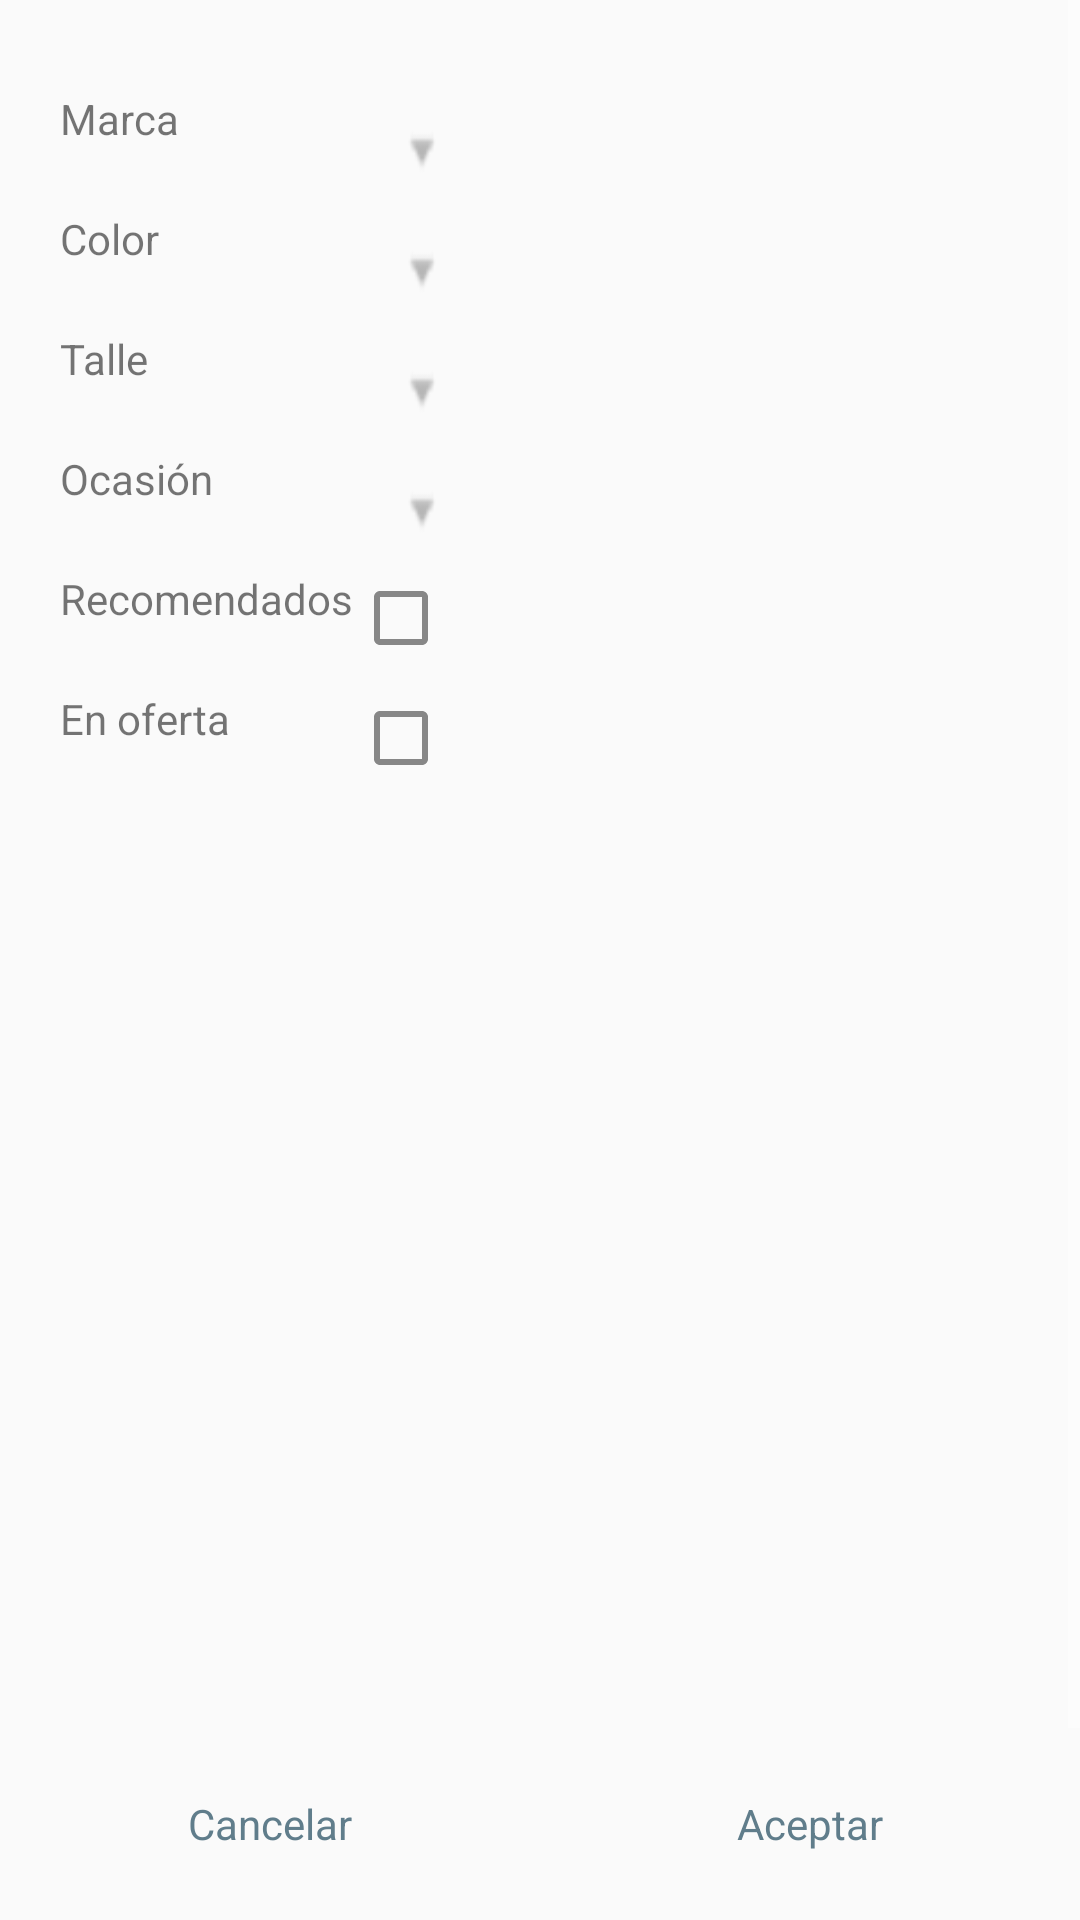

Reconstruct the res/layout file that produces this screen, plus the resources it refers to.
<!-- AndroidManifest.xml: application theme AppTheme -->
<!-- res/layout/filters_dialog_box.xml -->
<?xml version="1.0" encoding="utf-8"?>
<RelativeLayout
    xmlns:android="http://schemas.android.com/apk/res/android"

    android:orientation="horizontal"
    android:layout_width="match_parent"
    android:layout_height="wrap_content"
    android:layout_marginRight="@dimen/activity_horizontal_margin"
    android:layout_marginLeft="@dimen/activity_horizontal_margin"
    android:background="@color/windowBackground"
    android:measureWithLargestChild="true">

    <ScrollView
        android:layout_width="match_parent"
        android:layout_height="match_parent"
        android:fillViewport="true">

        <TableLayout

            android:layout_width="match_parent"
            android:layout_height="wrap_content"
            android:layout_marginLeft="@dimen/content_horizontal_margin"
            android:layout_marginRight="@dimen/content_horizontal_margin"
            android:layout_marginTop="@dimen/content_vertical_margin"
            android:stretchColumns="2"
            android:paddingBottom="72dp"


            >
            <TableRow
                android:id="@+id/section_filter_row"
                android:layout_width="match_parent"
                android:layout_height="wrap_content"
                android:orientation="vertical"
                android:visibility="gone">




                <TextView
                    android:id="@+id/section_filter"
                    android:layout_width="wrap_content"
                    android:layout_height="wrap_content"
                    android:text="@string/section_filter"/>

                <Spinner
                    style="@style/Spinner"
                    android:id="@+id/section_spinner"
                    android:layout_width="wrap_content"
                    android:layout_height="40dp"
                    android:clickable="true"
                    android:gravity="right"
                    android:paddingStart="15dp"
                    android:elevation="1dp"
                    android:paddingLeft="15dp"
                    android:layout_alignParentRight="true" />

            </TableRow>

            <TableRow
                android:id="@+id/category_filter_row"
                android:layout_width="match_parent"
                android:layout_height="wrap_content"
                android:orientation="vertical"
                android:visibility="gone"
                >

                <TextView
                    android:id="@+id/category_filter"
                    android:layout_width="wrap_content"
                    android:layout_height="wrap_content"
                    android:text="@string/category_filter"/>


                <Spinner
                    style="@style/Spinner"
                    android:id="@+id/category_spinner"
                    android:layout_width="wrap_content"
                    android:layout_height="40dp"
                    android:gravity="right"
                    android:paddingStart="15dp"
                    android:paddingLeft="15dp"

                    />

            </TableRow>


            <TableRow
                android:id="@+id/sub_category_filter_row"
                android:layout_width="match_parent"
                android:layout_height="wrap_content"
                android:orientation="vertical"
                android:visibility="gone"
                >

                <TextView
                    android:id="@+id/sub_category_filter"
                    android:layout_width="wrap_content"
                    android:layout_height="wrap_content"
                    android:text="@string/sub_category_filter"/>

                <Spinner
                    style="@style/Spinner"
                    android:id="@+id/sub_category_spinner"
                    android:layout_width="wrap_content"
                    android:layout_height="40dp"
                    android:gravity="right"
                    android:paddingStart="15dp"
                    android:paddingLeft="15dp"

                    />



            </TableRow>



            <TableRow
                android:layout_width="match_parent"
                android:layout_height="wrap_content"
                android:orientation="vertical">


                <TextView
                    android:id="@+id/brand_filter"
                    android:layout_width="wrap_content"
                    android:layout_height="wrap_content"
                    android:text="@string/brand_filter"/>

                <Spinner
                    style="@style/Spinner"
                    android:id="@+id/brand_spinner"
                    android:layout_width="wrap_content"
                    android:layout_height="40dp"
                    android:gravity="right"
                    android:paddingStart="15dp"
                    android:paddingLeft="15dp"

                    />



            </TableRow>

            <TableRow
                android:layout_width="match_parent"
                android:layout_height="wrap_content"
                android:orientation="vertical">

                <TextView
                    android:id="@+id/color_filter"
                    android:layout_width="wrap_content"
                    android:layout_height="wrap_content"
                    android:text="@string/color_filter"/>

                <Spinner
                    style="@style/Spinner"
                    android:id="@+id/color_spinner"
                    android:layout_width="wrap_content"
                    android:layout_height="40dp"
                    android:gravity="right"
                    android:paddingStart="15dp"
                    android:paddingLeft="15dp"

                    />



            </TableRow>

            <TableRow
                android:layout_width="match_parent"
                android:layout_height="wrap_content"
                android:orientation="vertical">

                <TextView
                    android:id="@+id/size_filter"
                    android:layout_width="wrap_content"
                    android:layout_height="wrap_content"
                    android:text="@string/size_filter"/>

                <Spinner
                    style="@style/Spinner"
                    android:id="@+id/size_spinner"
                    android:layout_width="wrap_content"
                    android:layout_height="40dp"
                    android:gravity="right"
                    android:paddingStart="15dp"
                    android:paddingLeft="15dp"

                    />



            </TableRow>

            <TableRow
                android:layout_width="match_parent"
                android:layout_height="wrap_content"
                android:orientation="vertical">


                <TextView
                    android:id="@+id/occasion_filter"
                    android:layout_width="wrap_content"
                    android:layout_height="wrap_content"
                    android:text="@string/occasion_filter"/>


                <Spinner
                    style="@style/Spinner"
                    android:id="@+id/occasion_spinner"
                    android:layout_width="wrap_content"
                    android:layout_height="40dp"
                    android:gravity="right"
                    android:paddingStart="15dp"
                    android:paddingLeft="15dp"

                    />




            </TableRow>


            <TableRow
                android:layout_width="match_parent"
                android:layout_height="wrap_content"
                android:orientation="vertical">

                <TextView
                    android:id="@+id/recommended_filter"
                    android:layout_width="wrap_content"
                    android:layout_height="wrap_content"
                    android:text="@string/recommended_filter"/>

                <CheckBox
                    android:id="@+id/recommended_check_box"
                    android:layout_width="wrap_content"
                    android:layout_height="40dp"
                    android:gravity="right"
                    android:checked="false"
                    android:buttonTint="@color/text_grey"
                    />




            </TableRow>


            <TableRow
                android:layout_width="match_parent"
                android:layout_height="wrap_content"
                android:orientation="vertical">


                <TextView
                    android:id="@+id/on_sale_filter"
                    android:layout_width="wrap_content"
                    android:layout_height="wrap_content"
                    android:text="@string/on_sale_filter"/>

                <CheckBox
                    android:id="@+id/on_sale_check_box"
                    android:layout_width="wrap_content"
                    android:layout_height="40dp"
                    android:gravity="right"
                    android:buttonTint="@color/text_grey"/>



            </TableRow>


        </TableLayout>

    </ScrollView>

    <LinearLayout
        android:layout_width="match_parent"
        android:layout_height="64dp"
        android:layout_alignParentBottom="true"
        android:background="@color/windowBackground"
        android:orientation="horizontal">

        <RelativeLayout
            android:id="@+id/filters_cancel_button"
            android:layout_width="match_parent"
            android:layout_height="match_parent"
            android:background="?attr/selectableItemBackgroundBorderless"
            android:gravity="center"
            android:layout_weight="1">

            <TextView
                android:layout_width="wrap_content"
                android:layout_height="wrap_content"
                android:textColor="@color/colorAccent"
                android:text="@string/cancel_button"
                />


        </RelativeLayout>

        <RelativeLayout
            android:id="@+id/filters_OK_button"
            android:layout_width="match_parent"
            android:layout_height="match_parent"
            android:background="?attr/selectableItemBackgroundBorderless"
            android:gravity="center"
            android:layout_weight="1">

            <TextView
                android:layout_width="wrap_content"
                android:layout_height="wrap_content"
                android:textColor="@color/colorAccent"
                android:text="@string/ok_button"/>

        </RelativeLayout>



    </LinearLayout>
</RelativeLayout>
<!-- resources referenced by this layout -->
<resources>
  <color name="colorAccent">#607D8B</color>
  <color name="text_grey">#878787</color>
  <color name="windowBackground">#FAFAFA</color>
  <dimen name="activity_horizontal_margin">0dp</dimen>
  <dimen name="content_horizontal_margin">20dp</dimen>
  <dimen name="content_vertical_margin">30dp</dimen>
  <string name="brand_filter">Marca</string>
  <string name="cancel_button">Cancelar</string>
  <string name="category_filter">Categoría</string>
  <string name="color_filter">Color</string>
  <string name="occasion_filter">Ocasión</string>
  <string name="ok_button">Aceptar</string>
  <string name="on_sale_filter">En oferta</string>
  <string name="recommended_filter">Recomendados</string>
  <string name="section_filter">Sección</string>
  <string name="size_filter">Talle</string>
  <string name="sub_category_filter">Sub-Categoría</string>
  <style name="Spinner">
          <item name="android:spinnerMode">dropdown</item>
          <item name="android:background">@drawable/spinner_background</item>
          <item name="android:dropDownSelector">@drawable/ic_arrow_drop_down</item>
      </style>
  <style name="AppTheme" parent="Base.Theme.AppCompat.Light.DarkActionBar">
          
          <item name="colorPrimary">@color/colorPrimary</item>
          <item name="colorPrimaryDark">@color/colorPrimaryDark</item>
          <item name="colorAccent">@color/colorAccent</item>
  
          <item name="android:textColorPrimary">@color/textColorPrimary</item>
          <item name="android:actionMenuTextColor">@color/textColorPrimary</item>
          <item name="android:textColorSecondary">@color/textColorPrimary</item>
  
          <item name="android:windowActionBar">false</item>
          <item name="android:windowNoTitle">true</item>
  
  
          <item name="android:fitsSystemWindows">true</item>
  
      </style>
  <!-- drawable spinner_background (drawable) -->
  <?xml version="1.0" encoding="utf-8"?>
  <layer-list xmlns:android="http://schemas.android.com/apk/res/android">
      <item>
          <shape android:shape="rectangle">
              <solid android:color="@color/windowBackground" />
          </shape>
      </item>
      <item
          android:gravity="right|clip_vertical">
          <bitmap android:src="@drawable/ic_arrow_drop_down"/>
      </item>
  </layer-list>
  <!-- drawable ic_arrow_drop_down: png bitmap (drawable-ldpi, 152 bytes) -->
  <color name="colorPrimary">#212121</color>
  <color name="colorPrimaryDark">#000000</color>
  <color name="textColorPrimary">#FFFFFF</color>
</resources>
